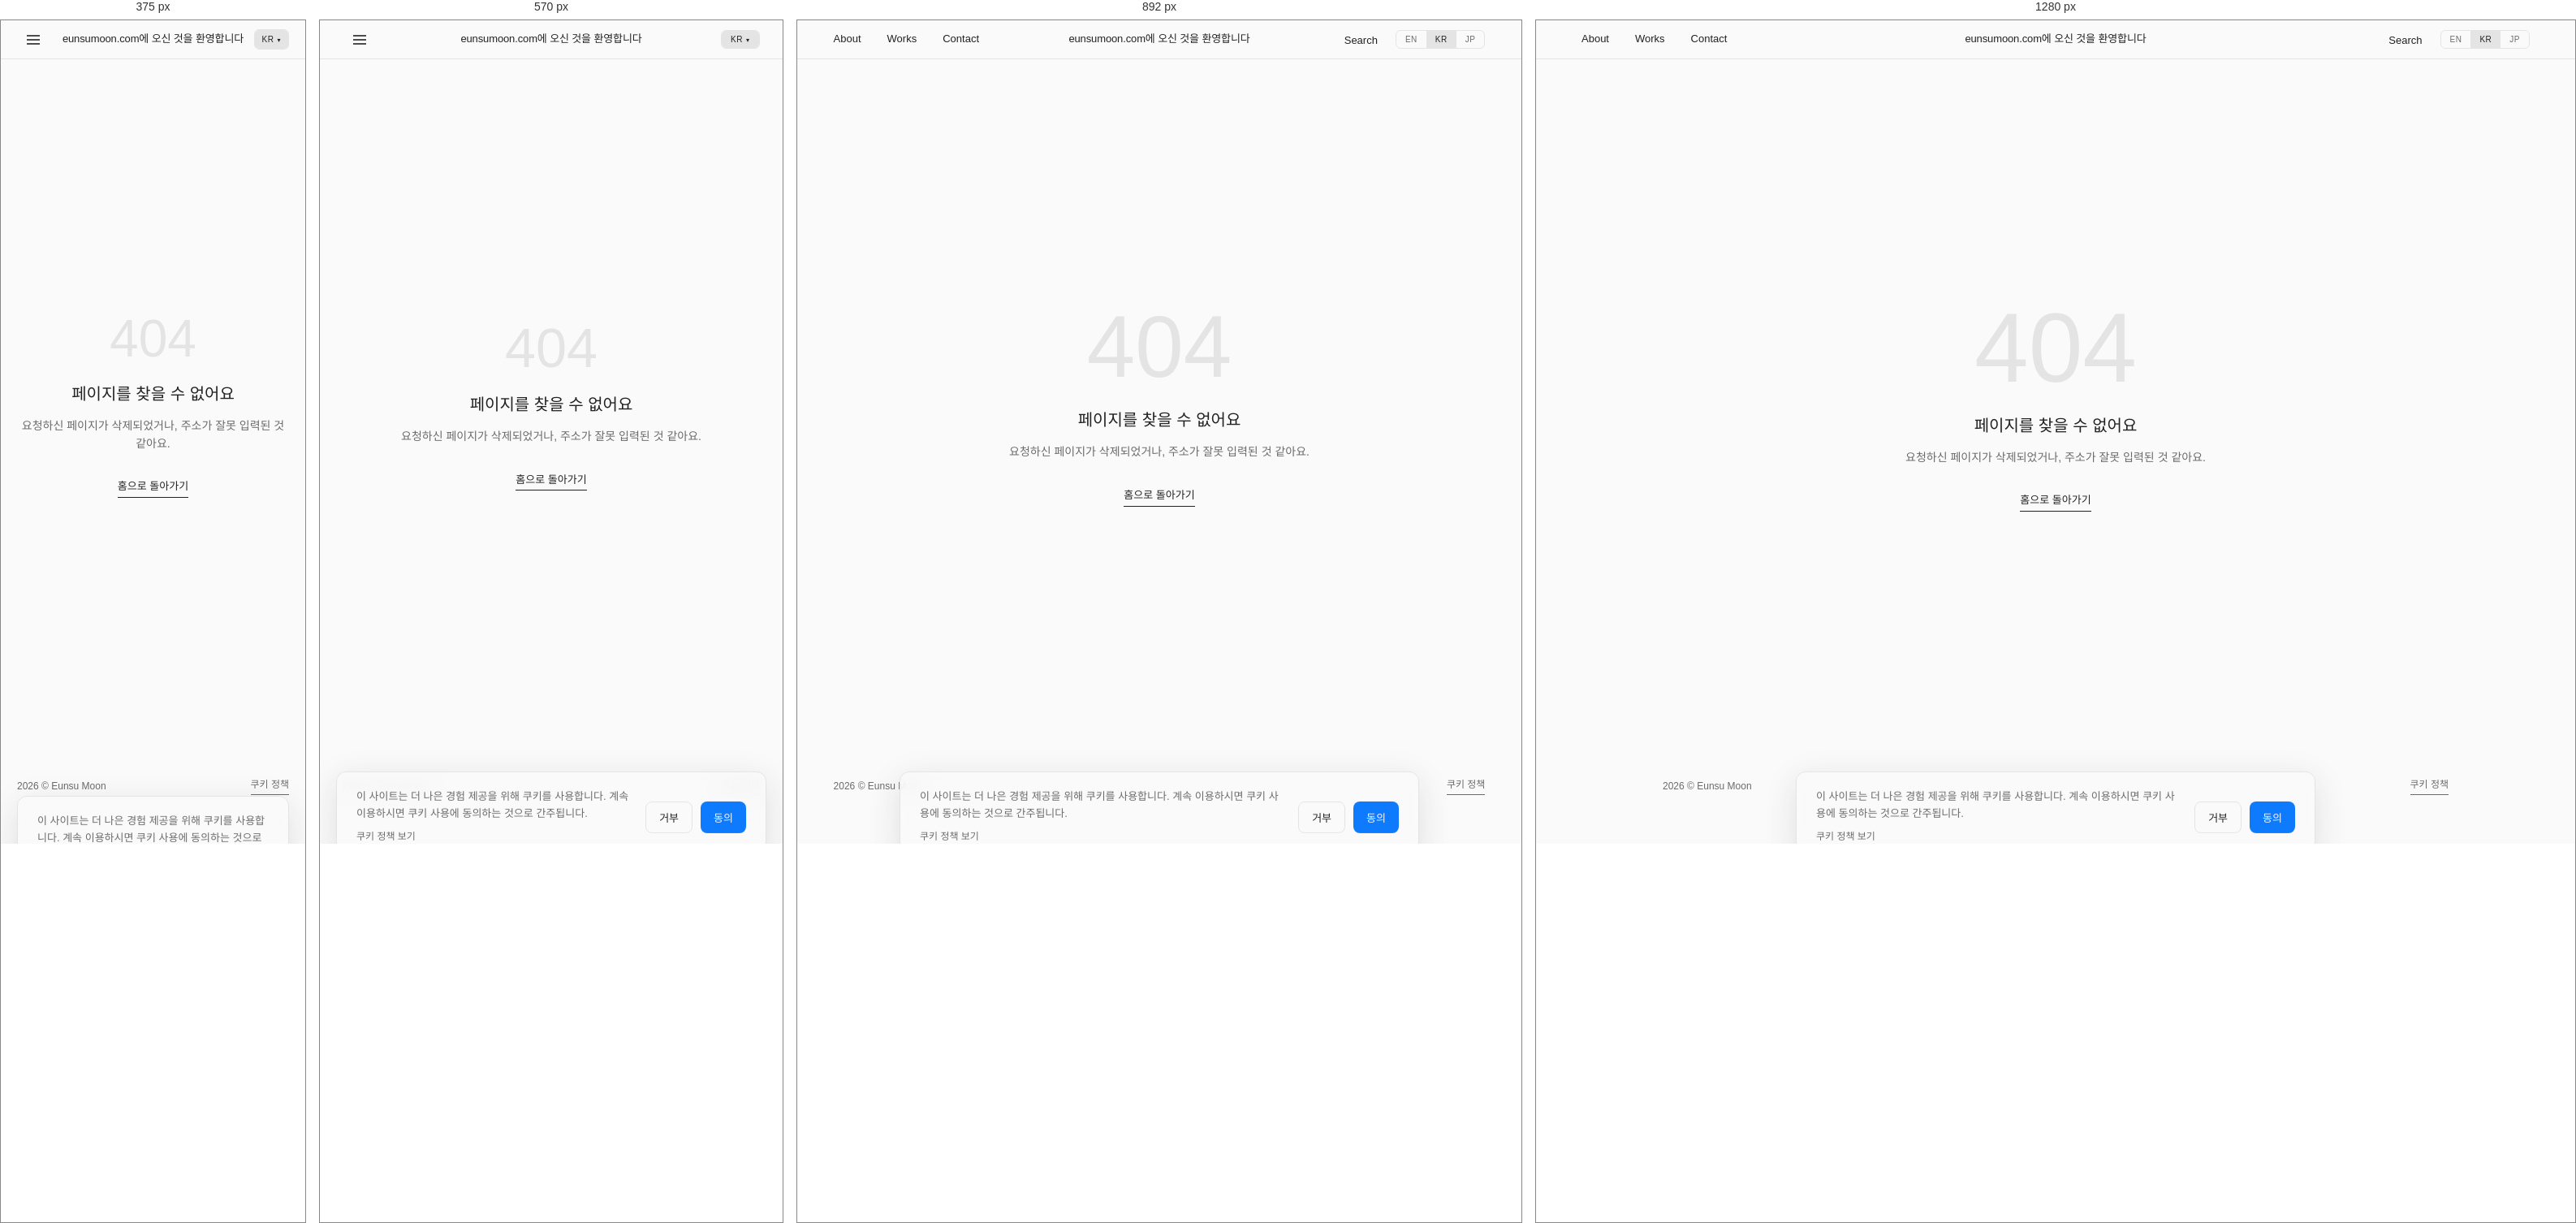
Rendered at 375 px, 570 px, 892 px and 1280 px, left to right.

<!-- file: 404.html -->
<!DOCTYPE html>
<html lang="ko">
<head>
<meta charset="UTF-8">
<meta name="viewport" content="width=device-width, initial-scale=1.0">
<title data-i18n="meta.title">eunsumoon.com</title>
<meta name="description" content="Visual Communication Designer">

<meta property="og:type" content="website">
<meta property="og:title" content="eunsumoon.com">
<meta property="og:description" content="Visual Communication Designer">
<meta property="og:image" content="https://eunsumoon.com/icons/og-image.png">
<meta property="og:url" content="https://eunsumoon.com/">
<meta name="twitter:card" content="summary_large_image">
<meta name="twitter:title" content="eunsumoon.com">
<meta name="twitter:description" content="Visual Communication Designer">
<meta name="twitter:image" content="https://eunsumoon.com/icons/og-image.png">

<link rel="icon" type="image/png" sizes="32x32" href="icons/favicon-32.png">
<link rel="icon" type="image/png" sizes="16x16" href="icons/favicon-16.png">
<link rel="apple-touch-icon" href="icons/apple-touch-icon.png">

<link rel="preconnect" href="https://fonts.googleapis.com">
<link rel="preconnect" href="https://fonts.gstatic.com" crossorigin>
<link href="https://fonts.googleapis.com/css2?family=IBM+Plex+Sans:wght@300;400;500;600;700&family=IBM+Plex+Sans+KR:wght@300;400;500;600;700&family=IBM+Plex+Sans+JP:wght@300;400;500;600;700&display=swap" rel="stylesheet">

<link rel="stylesheet" href="css/style.css">
<script>window.SITE_BASE = "";</script>
</head>
<body>

<header class="site-header">
  <div class="nav-col">
    <button class="icon-btn menu-toggle" id="menuToggle" aria-label="Menu">
      <svg width="18" height="18" viewBox="0 0 18 18"><line x1="1" y1="4" x2="17" y2="4" stroke="currentColor" stroke-width="1.6"/><line x1="1" y1="9" x2="17" y2="9" stroke="currentColor" stroke-width="1.6"/><line x1="1" y1="14" x2="17" y2="14" stroke="currentColor" stroke-width="1.6"/></svg>
    </button>
    <nav class="main-nav" id="mainNav">
      <a href="about/" data-i18n="nav.about">About</a>
      <a href="works/" data-i18n="nav.works">Works</a>
      <a href="contact/" data-i18n="nav.contact">Contact</a>
    </nav>
  </div>

  <a href="index.html" class="brand-swap" id="brandSwap" aria-label="Home">
    <span class="brand-welcome" data-i18n="brand.welcome">eunsumoon.com에 오신 것을 환영합니다</span>
    <span class="brand-logo"><svg width="64" height="20" viewBox="0 0 109.14 33.92" fill="none" xmlns="http://www.w3.org/2000/svg">
      <g fill="currentColor">
        <polygon points="30.04 30.96 0 30.96 2.96 33.92 33 33.92 30.04 30.96"/>
        <polygon points="33 3.88 33 33.92 30.04 30.96 30.04 .92 33 3.88"/>
        <path d="M63.54.92c2.68,3.23,4.3,7.38,4.3,11.9,0,10.3-8.35,18.65-18.65,18.65-4.53,0-8.67-1.61-11.9-4.3,3.42,4.12,8.58,6.74,14.35,6.74,10.3,0,18.65-8.35,18.65-18.65,0-5.77-2.62-10.93-6.74-14.35Z"/>
        <polygon points="90.2 .92 88.77 0 106.48 30.96 70.28 30.96 73.24 33.92 109.14 33.92 90.2 .92"/>
      </g>
    </svg></span>
  </a>

  <div class="header-tools">
    <div class="search-inline" id="searchInline">
      <span class="search-trigger" id="searchTrigger" data-i18n="search.trigger">Search</span>
      <input type="text" id="searchInput" class="search-input-inline" hidden>
      <ul class="search-dropdown" id="searchResults" hidden></ul>
    </div>

    <div class="lang-switch" role="group" aria-label="Language switch">
      <button class="lang-btn" data-lang="en">EN</button>
      <button class="lang-btn is-active" data-lang="ko">KR</button>
      <button class="lang-btn" data-lang="ja">JP</button>
    </div>
  </div>
</header>

<main id="top">

  <section class="notfound" style="border-top:none;">
    <p class="notfound-code">404</p>
    <h1 class="notfound-title" data-i18n="notfound.title">페이지를 찾을 수 없어요</h1>
    <p class="notfound-body" data-i18n="notfound.body">요청하신 페이지가 삭제되었거나, 주소가 잘못 입력된 것 같아요.</p>
    <a href="index.html" class="notfound-link" data-i18n="notfound.cta">홈으로 돌아가기</a>
  </section>

</main>

<footer class="site-footer">
  <span><span id="footerYear">2026</span> © Eunsu Moon</span>
  <a href="cookie-policy/" class="footer-cookie-link" data-i18n="footer.cookiepolicy">쿠키 정책</a>
</footer>

<div class="cookie-banner" id="cookieBanner" hidden>
  <div class="cookie-info">
    <p data-i18n="cookie.text">이 사이트는 더 나은 경험 제공을 위해 쿠키를 사용합니다. 계속 이용하시면 쿠키 사용에 동의하는 것으로 간주됩니다.</p>
    <a href="cookie-policy/" class="cookie-policy-link" data-i18n="cookie.viewpolicy">쿠키 정책 보기</a>
  </div>
  <div class="cookie-actions">
    <button id="cookieDecline" class="cookie-btn ghost" data-i18n="cookie.decline">거부</button>
    <button id="cookieAccept" class="cookie-btn" data-i18n="cookie.accept">동의</button>
  </div>
</div>

<script src="data/works.js"></script>
<script src="data/site.js"></script>
<script src="js/script.js"></script>
</body>
</html>


/* @media block from style.css */
@media (max-width: 760px) {
  .home-note { top: 16px; right: 16px; left: 16px; width: auto; max-width: none; }
}

/* @media block from style.css */
@media (min-width: 761px) {
  .work-detail-hero {
    box-shadow: 0 1px 2px rgba(0, 0, 0, 0.05), 0 4px 12px rgba(0, 0, 0, 0.07), 0 10px 24px rgba(0, 0, 0, 0.06);
  }
}

/* @media block from style.css */
@media (max-width: 1024px) {
  section { padding: 70px clamp(20px, 5vw, 56px); }
  .work-detail-meta { gap: 24px; }
  .work-detail-top { grid-template-columns: minmax(200px, 340px) 1fr; gap: 32px; }
}

/* @media block from style.css */
@media (max-width: 760px) {
  .main-nav { display: none; }
  .main-nav.is-open {
    display: flex;
    flex-direction: column;
    position: absolute;
    top: 100%;
    left: 0;
    right: 0;
    background: var(--bg);
    border-bottom: 1px solid var(--line);
    padding: 20px clamp(20px, 5vw, 56px) 24px;
    gap: 16px;
  }
  .menu-toggle { display: flex; }
  .icon-btn { padding: 8px; min-width: 40px; min-height: 40px; justify-content: center; }
  .search-inline { display: none; }
  section { padding-top: 40px; padding-bottom: 70px; }
  .notfound-body { white-space: normal; }
  .work-detail-top { grid-template-columns: 1fr; gap: 24px; }
  .work-detail-hero {
    width: auto;
    margin-left: calc(-1 * clamp(20px, 5vw, 56px));
    margin-right: calc(-1 * clamp(20px, 5vw, 56px));
    margin-bottom: 32px;
    border-radius: 0;
  }
  .policy-grid { grid-template-columns: 1fr; gap: 24px; }
  .about-grid { grid-template-columns: 1fr; gap: 40px; }
  .about-detail-row { grid-template-columns: 1fr; gap: 6px; }
  .contact-grid { grid-template-columns: 1fr; gap: 40px; }
  .contact-lead { white-space: normal; }
  .policy-toc { position: static; flex-direction: column; gap: 8px; }
  .policy-toc-label { width: 100%; }
  .policy-toc a {
    border: 1px solid var(--line);
    border-radius: 8px;
    padding: 10px 14px;
  }

  /* 언어 선택을 드롭다운 형태로: 평소엔 현재 언어 버튼만 보이고, 탭하면 나머지가 펼쳐짐 */
  .header-tools { position: relative; }
  .lang-switch { position: static; }
  .lang-switch .lang-btn { display: none; }
  .lang-switch .lang-btn.is-active { display: block; }
  .lang-switch .lang-btn.is-active::after {
    content: "▾";
    margin-left: 4px;
    font-size: 8px;
  }
  .lang-switch.is-open {
    position: absolute;
    top: 100%;
    right: 0;
    margin-top: 6px;
    flex-direction: column;
    background: var(--bg);
    box-shadow: 0 4px 16px rgba(0, 0, 0, 0.12);
    z-index: 60;
  }
  .lang-switch.is-open .lang-btn { display: block; }
  .lang-switch.is-open .lang-btn.is-active::after { content: "▴"; }
}

/* @media block from style.css */
@media (max-width: 380px) {
  .header-tools { gap: 12px; }
  .lang-btn { padding: 6px 9px; }
  .contact-lead { font-size: 12px; }
}

/* @media block from style.css */
@media (max-width: 760px) {
  .cv-download-grid { flex-direction: column; align-items: stretch; gap: 16px; width: 100%; }
  .cv-download-item { flex: 0 0 auto; min-width: 0; width: 100%; }
  .cv-btn { width: 100%; box-sizing: border-box; padding: 26px 32px; border-radius: 14px; }
  .cv-btn-icon { width: 22px; height: 22px; }
  .cv-btn-lang { font-size: 17px; }
}

/* @media block from style.css */
@media (max-width: 760px) {
  .cv-section {
    flex-direction: column;
    align-items: center;
    justify-content: flex-start;
    padding-top: 40px;
    padding-bottom: 70px;
  }
  .cv-section .section-label {
    position: static;
    top: auto;
    left: auto;
    right: auto;
    width: 100%;
    margin-bottom: 36px;
  }
  .cv-content { width: 100%; }
  html[lang="ja"] .cv-lead { letter-spacing: -0.04em; }
}

/* @media block from style.css */
@media (max-width: 380px) {
  .cv-modal { padding: 20px; }
}